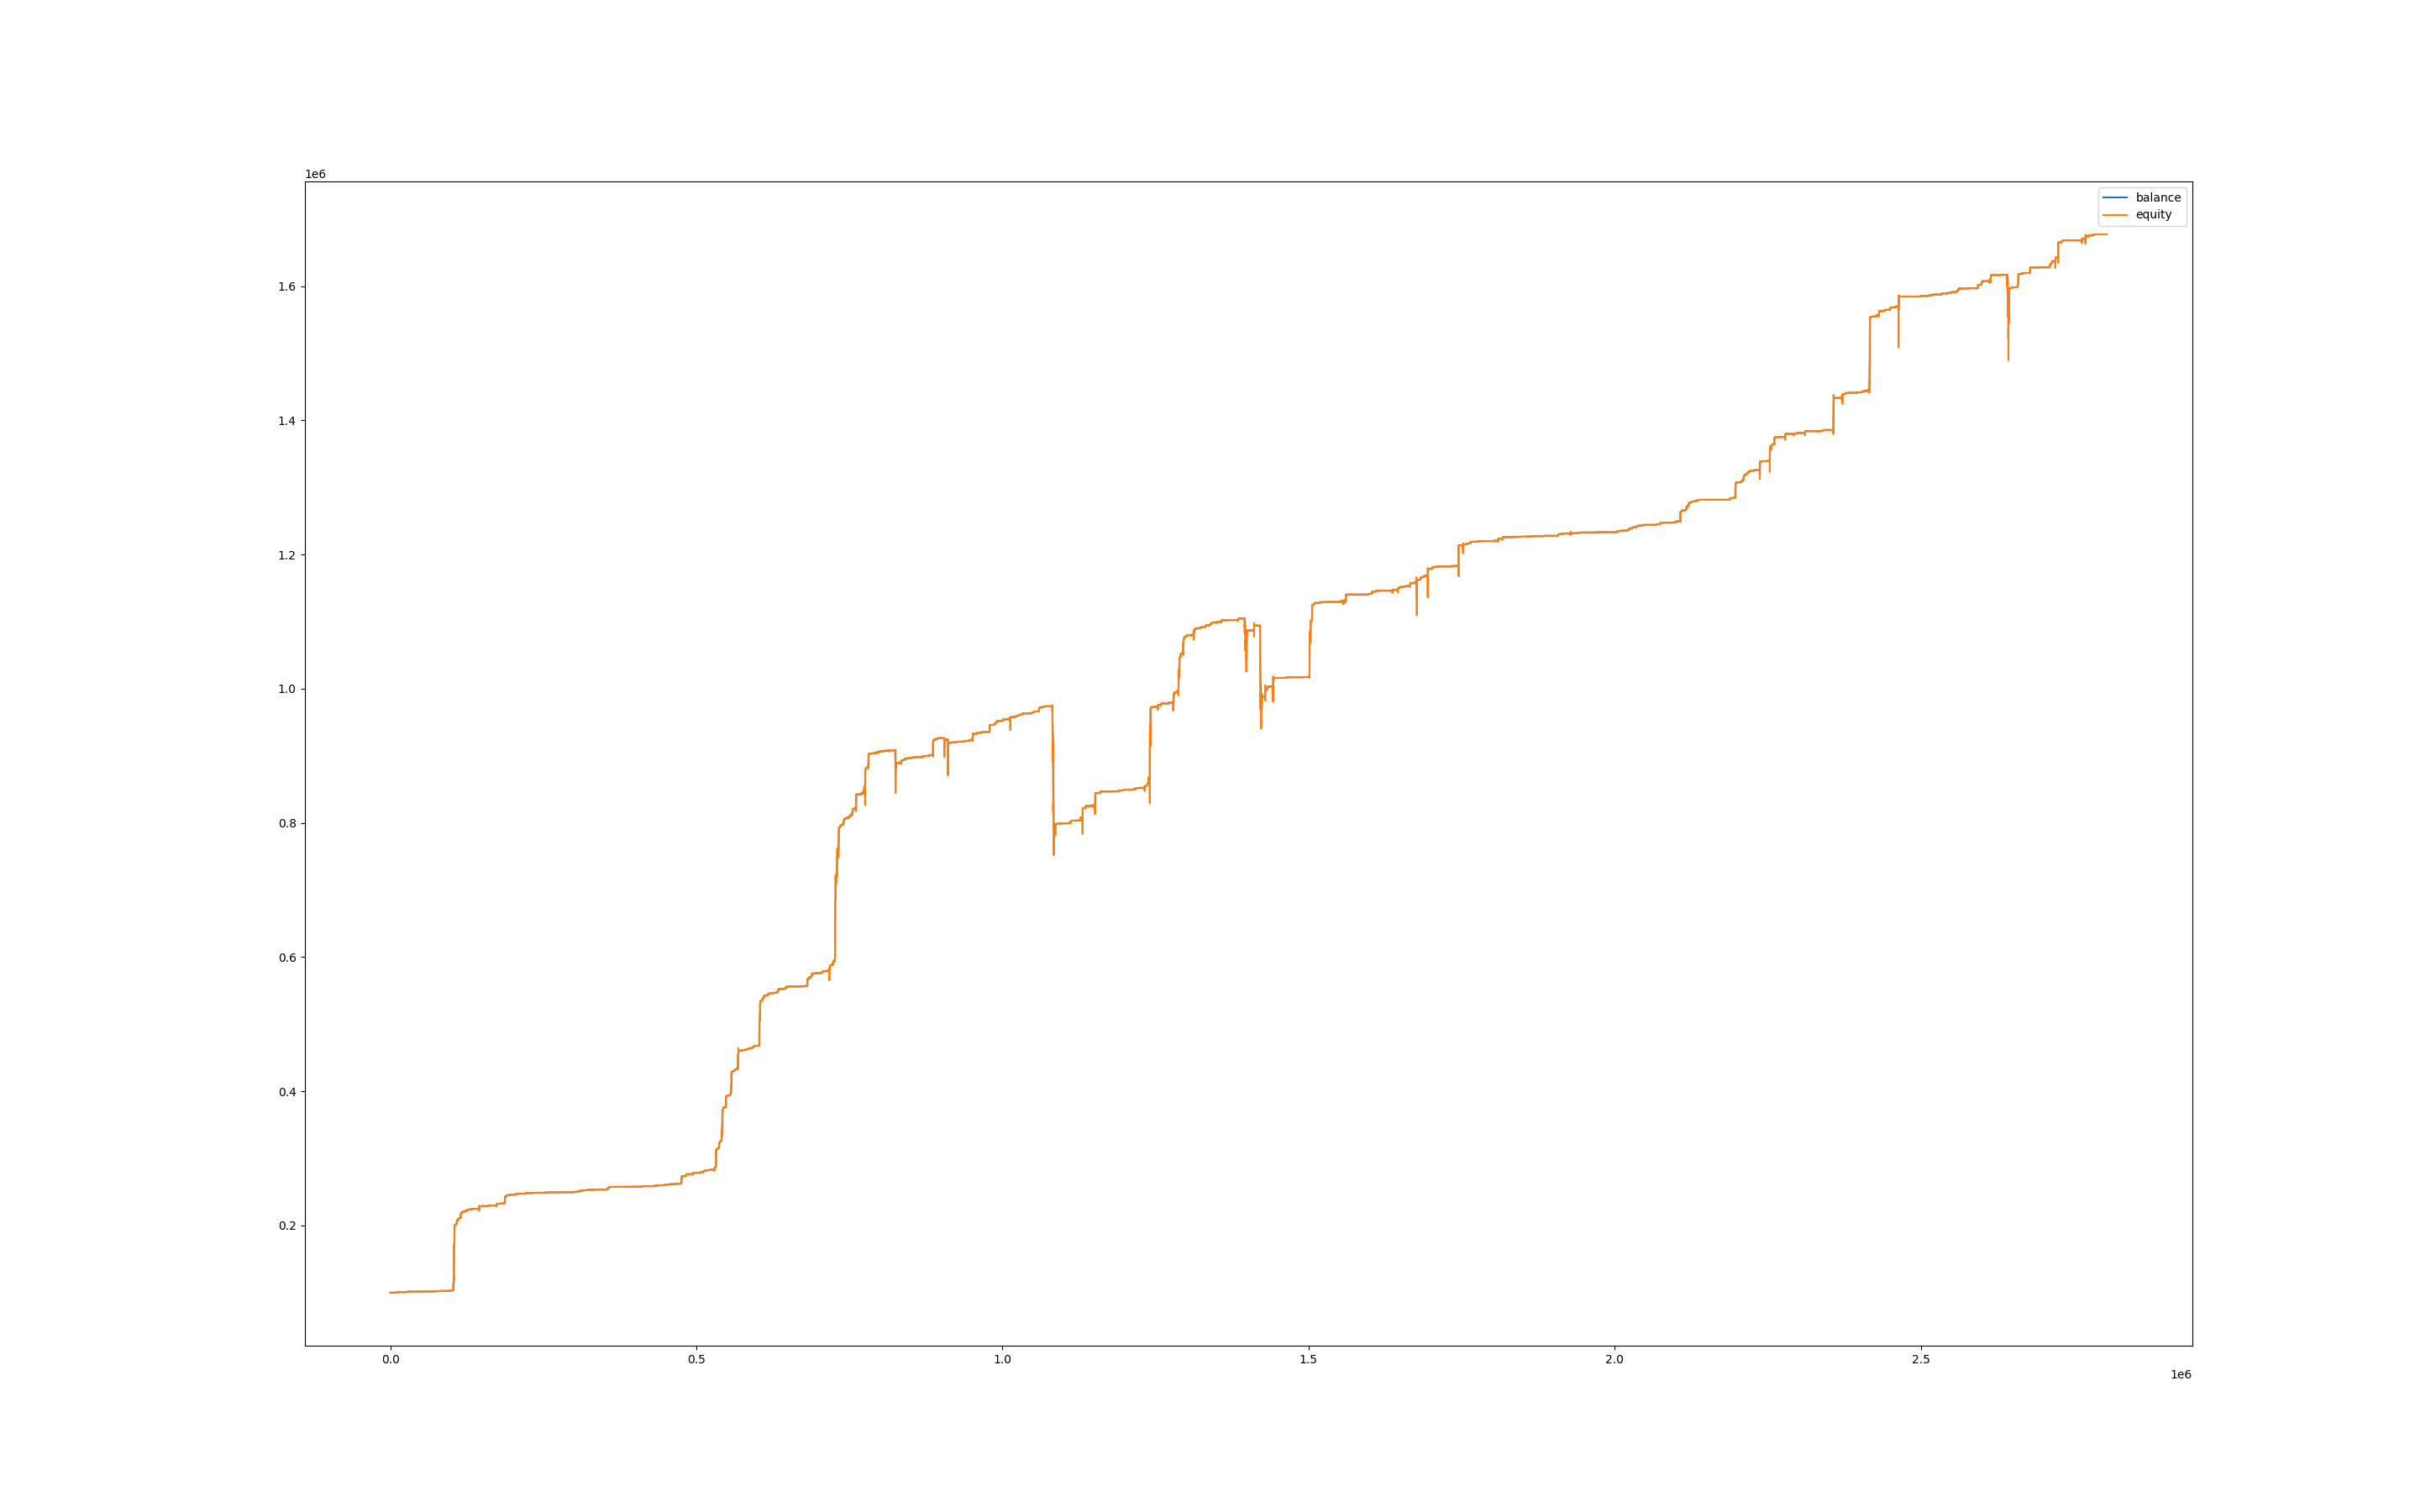

Data behind this chart, as committed beside it:
, balance, equity, balance_btc, equity_btc
0, 99999, 100000, 0.0, 0.0
60, 99999, 100000, 0.0, 0.0
120, 99999, 100000, 0.0, 0.0
180, 99999, 100000, 0.0, 0.0
240, 99999, 100000, 0.0, 0.0
300, 99999, 100000, 0.0, 0.0
360, 99999, 100000, 0.0, 0.0
420, 99999, 100000, 0.0, 0.0
480, 99999, 100000, 0.0, 0.0
540, 99999, 100000, 0.0, 0.0
600, 99999, 100000, 0.0, 0.0
660, 99999, 100000, 0.0, 0.0
720, 99999, 100000, 0.0, 0.0
780, 99999, 100000, 0.0, 0.0
840, 99999, 100000, 0.0, 0.0
900, 99999, 100000, 0.0, 0.0
960, 99999, 100000, 0.0, 0.0
1020, 99999, 100000, 0.0, 0.0
1080, 99999, 100000, 0.0, 0.0
1140, 99999, 100000, 0.0, 0.0
1200, 99999, 100000, 0.0, 0.0
1260, 99999, 100000, 0.0, 0.0
1320, 99999, 100000, 0.0, 0.0
1380, 99999, 100000, 0.0, 0.0
1440, 99999, 100000, 0.0, 0.0
1500, 99999, 100000, 0.0, 0.0
1560, 99999, 100000, 0.0, 0.0
1620, 99999, 100000, 0.0, 0.0
1680, 99999, 100000, 0.0, 0.0
1740, 99999, 100000, 0.0, 0.0
1800, 99999, 100000, 0.0, 0.0
1860, 99999, 100000, 0.0, 0.0
1920, 99999, 100000, 0.0, 0.0
1980, 99999, 100000, 0.0, 0.0
2040, 99999, 100000, 0.0, 0.0
2100, 99999, 100000, 0.0, 0.0
2160, 99999, 100000, 0.0, 0.0
2220, 99999, 100000, 0.0, 0.0
2280, 99999, 100000, 0.0, 0.0
2340, 99999, 100000, 0.0, 0.0
2400, 99999, 100000, 0.0, 0.0
2460, 99999, 100000, 0.0, 0.0
2520, 99999, 99960, 0.0, -38.95
2580, 99999, 99981, 0.0, -17.5
2640, 99999, 99988, 0.0, -10.28
2700, 99999, 99956, 0.0, -42.3
2760, 99999, 99980, 0.0, -18.82
2820, 99999, 99978, 0.0, -20.68
2880, 99999, 99969, 0.0, -29.81
2940, 99997, 99943, 0.0, -55.47
3000, 99997, 99841, 0.0, -156
3060, 99997, 99988, 0.0, -9.162
3120, 100133, 99989, 0.0, -7.642
3180, 100133, 100133, 0.0, 0.0
3240, 100133, 100133, 0.0, 0.0
3300, 100133, 100133, 0.0, 0.0
3360, 100133, 100133, 0.0, 0.0
3420, 100133, 100133, 0.0, 0.0
3480, 100133, 100133, 0.0, 0.0
3540, 100133, 100133, 0.0, 0.0
... 46,667 more rows
